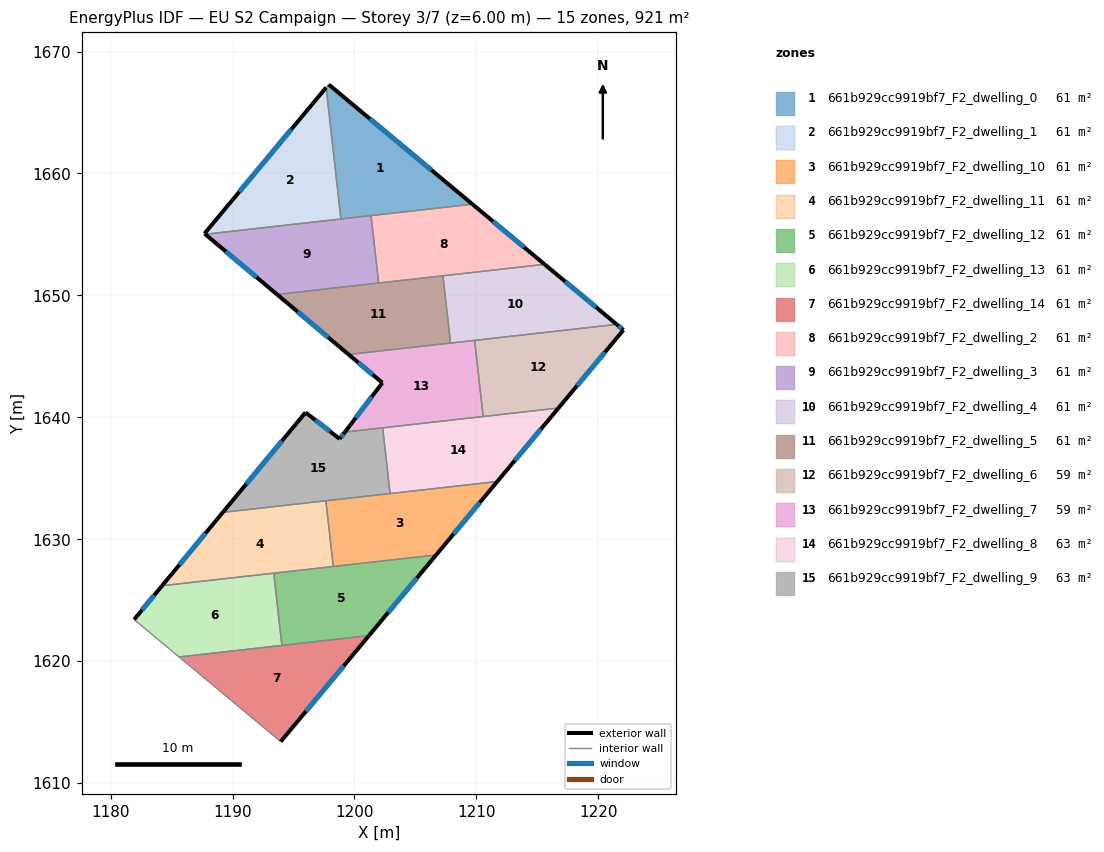
=== STOREY PLAN SPEC (per zone: floor XY polygon, exterior-wall plan segments, windows/doors) ===
zone 1: 661b929cc9919bf7_F2_dwelling_0  (61.4 m²)
  floor: (1209.67, 1657.48) (1198.89, 1656.27) (1197.68, 1667.05) (1197.89, 1667.30)
  exterior wall: (1209.67, 1657.48) – (1197.89, 1667.30)  [15.3 m]
    window: (1206.31, 1660.29) – (1201.25, 1664.50)  [8.5 m²]
  interior walls: 4
zone 2: 661b929cc9919bf7_F2_dwelling_1  (61.4 m²)
  floor: (1197.68, 1667.05) (1198.89, 1656.27) (1187.77, 1655.02) (1187.70, 1655.07)
  exterior wall: (1187.70, 1655.07) – (1187.77, 1655.02)  [0.1 m]
  exterior wall: (1197.68, 1667.05) – (1187.70, 1655.07)  [15.6 m]
    window: (1194.83, 1663.63) – (1190.55, 1658.49)  [8.6 m²]
  interior walls: 2
zone 3: 661b929cc9919bf7_F2_dwelling_10  (61.4 m²)
  floor: (1211.71, 1634.74) (1206.70, 1628.72) (1198.26, 1627.77) (1197.66, 1633.16)
  exterior wall: (1206.70, 1628.72) – (1211.71, 1634.74)  [7.8 m]
    window: (1208.13, 1630.44) – (1210.28, 1633.02)  [4.3 m²]
  interior walls: 4
zone 4: 661b929cc9919bf7_F2_dwelling_11  (61.4 m²)
  floor: (1197.66, 1633.16) (1198.26, 1627.77) (1184.22, 1626.19) (1189.20, 1632.21)
  exterior wall: (1189.20, 1632.21) – (1184.22, 1626.19)  [7.8 m]
    window: (1187.78, 1630.49) – (1185.64, 1627.91)  [4.3 m²]
  interior walls: 4
zone 5: 661b929cc9919bf7_F2_dwelling_12  (61.4 m²)
  floor: (1206.70, 1628.72) (1201.19, 1622.10) (1194.05, 1621.29) (1193.38, 1627.22)
  exterior wall: (1201.19, 1622.10) – (1206.70, 1628.72)  [8.6 m]
    window: (1202.77, 1623.99) – (1205.13, 1626.83)  [4.7 m²]
  interior walls: 4
zone 6: 661b929cc9919bf7_F2_dwelling_13  (61.4 m²)
  floor: (1193.38, 1627.22) (1194.05, 1621.29) (1185.61, 1620.35) (1181.93, 1623.42) (1184.22, 1626.19)
  exterior wall: (1184.22, 1626.19) – (1181.93, 1623.42)  [3.6 m]
    window: (1183.57, 1625.40) – (1182.58, 1624.21)  [2.0 m²]
  interior walls: 4
zone 7: 661b929cc9919bf7_F2_dwelling_14  (61.4 m²)
  floor: (1201.19, 1622.10) (1193.95, 1613.40) (1185.61, 1620.35)
  exterior wall: (1193.95, 1613.40) – (1201.19, 1622.10)  [11.3 m]
    window: (1196.02, 1615.89) – (1199.12, 1619.61)  [6.2 m²]
  interior walls: 3
zone 8: 661b929cc9919bf7_F2_dwelling_2  (61.4 m²)
  floor: (1215.59, 1652.55) (1201.98, 1651.02) (1201.36, 1656.55) (1209.67, 1657.48)
  exterior wall: (1215.59, 1652.55) – (1209.67, 1657.48)  [7.7 m]
    window: (1213.90, 1653.96) – (1211.36, 1656.07)  [4.2 m²]
  interior walls: 4
zone 9: 661b929cc9919bf7_F2_dwelling_3  (61.4 m²)
  floor: (1201.36, 1656.55) (1201.98, 1651.02) (1193.65, 1650.08) (1187.77, 1655.02)
  exterior wall: (1187.77, 1655.02) – (1193.65, 1650.08)  [7.7 m]
    window: (1189.45, 1653.61) – (1191.97, 1651.49)  [4.2 m²]
  interior walls: 4
zone 10: 661b929cc9919bf7_F2_dwelling_4  (61.4 m²)
  floor: (1221.51, 1647.62) (1207.88, 1646.09) (1207.26, 1651.61) (1215.59, 1652.55)
  exterior wall: (1221.51, 1647.62) – (1215.59, 1652.55)  [7.7 m]
    window: (1219.82, 1649.03) – (1217.28, 1651.14)  [4.2 m²]
  interior walls: 4
zone 11: 661b929cc9919bf7_F2_dwelling_5  (61.4 m²)
  floor: (1207.26, 1651.61) (1207.88, 1646.09) (1199.52, 1645.15) (1193.65, 1650.08)
  exterior wall: (1193.65, 1650.08) – (1199.52, 1645.15)  [7.7 m]
    window: (1195.33, 1648.67) – (1197.85, 1646.56)  [4.2 m²]
  interior walls: 4
zone 12: 661b929cc9919bf7_F2_dwelling_6  (59.4 m²)
  floor: (1222.06, 1647.16) (1216.73, 1640.76) (1210.56, 1640.07) (1209.85, 1646.31) (1221.51, 1647.62)
  exterior wall: (1216.73, 1640.76) – (1222.06, 1647.16)  [8.3 m]
    window: (1218.25, 1642.59) – (1220.54, 1645.33)  [4.6 m²]
  exterior wall: (1222.06, 1647.16) – (1221.51, 1647.62)  [0.7 m]
    window: (1221.90, 1647.29) – (1221.66, 1647.49)  [0.4 m²]
  interior walls: 3
zone 13: 661b929cc9919bf7_F2_dwelling_7  (59.4 m²)
  floor: (1209.85, 1646.31) (1210.56, 1640.07) (1199.22, 1638.79) (1202.29, 1642.83) (1199.52, 1645.15)
  exterior wall: (1199.52, 1645.15) – (1202.29, 1642.83)  [3.6 m]
    window: (1200.31, 1644.49) – (1201.50, 1643.50)  [2.0 m²]
  exterior wall: (1202.29, 1642.83) – (1199.22, 1638.79)  [5.1 m]
    window: (1201.41, 1641.68) – (1200.09, 1639.95)  [2.8 m²]
  interior walls: 5
zone 14: 661b929cc9919bf7_F2_dwelling_8  (63.4 m²)
  floor: (1216.73, 1640.76) (1211.71, 1634.74) (1202.92, 1633.75) (1202.32, 1639.14)
  exterior wall: (1211.71, 1634.74) – (1216.73, 1640.76)  [7.8 m]
    window: (1213.15, 1636.46) – (1215.30, 1639.04)  [4.3 m²]
  interior walls: 4
zone 15: 661b929cc9919bf7_F2_dwelling_9  (63.4 m²)
  floor: (1202.32, 1639.14) (1202.92, 1633.75) (1189.20, 1632.21) (1195.99, 1640.40) (1198.79, 1638.23) (1199.22, 1638.79)
  exterior wall: (1198.79, 1638.23) – (1195.99, 1640.40)  [3.5 m]
    window: (1197.99, 1638.85) – (1196.79, 1639.78)  [2.0 m²]
  exterior wall: (1199.22, 1638.79) – (1198.79, 1638.23)  [0.7 m]
    window: (1199.09, 1638.63) – (1198.91, 1638.39)  [0.4 m²]
  exterior wall: (1195.99, 1640.40) – (1189.20, 1632.21)  [10.6 m]
    window: (1194.05, 1638.06) – (1191.14, 1634.55)  [5.9 m²]
  interior walls: 4

=== DERIVED (storey summary) ===
Building: EU S2 Campaign
Storey: 3 of 7  (floor level z = 6.00 m)
Storey gross floor area: 920.7 m²
Zones on this storey: 15
  - 661b929cc9919bf7_F2_dwelling_0: floor 61.4 m²; exterior wall 15.3 m (46.0 m²); 1 window(s) 8.5 m²; WWR 18.4%
  - 661b929cc9919bf7_F2_dwelling_1: floor 61.4 m²; exterior wall 15.7 m (47.0 m²); 1 window(s) 8.6 m²; WWR 18.3%
  - 661b929cc9919bf7_F2_dwelling_10: floor 61.4 m²; exterior wall 7.8 m (23.5 m²); 1 window(s) 4.3 m²; WWR 18.4%
  - 661b929cc9919bf7_F2_dwelling_11: floor 61.4 m²; exterior wall 7.8 m (23.4 m²); 1 window(s) 4.3 m²; WWR 18.4%
  - 661b929cc9919bf7_F2_dwelling_12: floor 61.4 m²; exterior wall 8.6 m (25.8 m²); 1 window(s) 4.7 m²; WWR 18.4%
  - 661b929cc9919bf7_F2_dwelling_13: floor 61.4 m²; exterior wall 3.6 m (10.8 m²); 1 window(s) 2.0 m²; WWR 18.4%
  - 661b929cc9919bf7_F2_dwelling_14: floor 61.4 m²; exterior wall 11.3 m (33.9 m²); 1 window(s) 6.2 m²; WWR 18.4%
  - 661b929cc9919bf7_F2_dwelling_2: floor 61.4 m²; exterior wall 7.7 m (23.1 m²); 1 window(s) 4.2 m²; WWR 18.4%
  - 661b929cc9919bf7_F2_dwelling_3: floor 61.4 m²; exterior wall 7.7 m (23.0 m²); 1 window(s) 4.2 m²; WWR 18.4%
  - 661b929cc9919bf7_F2_dwelling_4: floor 61.4 m²; exterior wall 7.7 m (23.1 m²); 1 window(s) 4.2 m²; WWR 18.4%
  - 661b929cc9919bf7_F2_dwelling_5: floor 61.4 m²; exterior wall 7.7 m (23.0 m²); 1 window(s) 4.2 m²; WWR 18.4%
  - 661b929cc9919bf7_F2_dwelling_6: floor 59.4 m²; exterior wall 9.1 m (27.2 m²); 2 window(s) 5.0 m²; WWR 18.4%
  - 661b929cc9919bf7_F2_dwelling_7: floor 59.4 m²; exterior wall 8.7 m (26.1 m²); 2 window(s) 4.8 m²; WWR 18.4%
  - 661b929cc9919bf7_F2_dwelling_8: floor 63.4 m²; exterior wall 7.8 m (23.5 m²); 1 window(s) 4.3 m²; WWR 18.4%
  - 661b929cc9919bf7_F2_dwelling_9: floor 63.4 m²; exterior wall 14.9 m (44.7 m²); 3 window(s) 8.2 m²; WWR 18.4%
Zone adjacency (shared interzone walls):
  - 661b929cc9919bf7_F2_dwelling_0 ↔ 661b929cc9919bf7_F2_dwelling_1
  - 661b929cc9919bf7_F2_dwelling_0 ↔ 661b929cc9919bf7_F2_dwelling_2
  - 661b929cc9919bf7_F2_dwelling_0 ↔ 661b929cc9919bf7_F2_dwelling_3
  - 661b929cc9919bf7_F2_dwelling_1 ↔ 661b929cc9919bf7_F2_dwelling_3
  - 661b929cc9919bf7_F2_dwelling_10 ↔ 661b929cc9919bf7_F2_dwelling_11
  - 661b929cc9919bf7_F2_dwelling_10 ↔ 661b929cc9919bf7_F2_dwelling_12
  - 661b929cc9919bf7_F2_dwelling_10 ↔ 661b929cc9919bf7_F2_dwelling_8
  - 661b929cc9919bf7_F2_dwelling_10 ↔ 661b929cc9919bf7_F2_dwelling_9
  - 661b929cc9919bf7_F2_dwelling_11 ↔ 661b929cc9919bf7_F2_dwelling_12
  - 661b929cc9919bf7_F2_dwelling_11 ↔ 661b929cc9919bf7_F2_dwelling_13
  - 661b929cc9919bf7_F2_dwelling_11 ↔ 661b929cc9919bf7_F2_dwelling_9
  - 661b929cc9919bf7_F2_dwelling_12 ↔ 661b929cc9919bf7_F2_dwelling_13
  - 661b929cc9919bf7_F2_dwelling_12 ↔ 661b929cc9919bf7_F2_dwelling_14
  - 661b929cc9919bf7_F2_dwelling_13 ↔ 661b929cc9919bf7_F2_dwelling_14
  - 661b929cc9919bf7_F2_dwelling_2 ↔ 661b929cc9919bf7_F2_dwelling_3
  - 661b929cc9919bf7_F2_dwelling_2 ↔ 661b929cc9919bf7_F2_dwelling_4
  - 661b929cc9919bf7_F2_dwelling_2 ↔ 661b929cc9919bf7_F2_dwelling_5
  - 661b929cc9919bf7_F2_dwelling_3 ↔ 661b929cc9919bf7_F2_dwelling_5
  - 661b929cc9919bf7_F2_dwelling_4 ↔ 661b929cc9919bf7_F2_dwelling_5
  - 661b929cc9919bf7_F2_dwelling_4 ↔ 661b929cc9919bf7_F2_dwelling_6
  - 661b929cc9919bf7_F2_dwelling_4 ↔ 661b929cc9919bf7_F2_dwelling_7
  - 661b929cc9919bf7_F2_dwelling_5 ↔ 661b929cc9919bf7_F2_dwelling_7
  - 661b929cc9919bf7_F2_dwelling_6 ↔ 661b929cc9919bf7_F2_dwelling_7
  - 661b929cc9919bf7_F2_dwelling_6 ↔ 661b929cc9919bf7_F2_dwelling_8
  - 661b929cc9919bf7_F2_dwelling_7 ↔ 661b929cc9919bf7_F2_dwelling_8
  - 661b929cc9919bf7_F2_dwelling_7 ↔ 661b929cc9919bf7_F2_dwelling_9
  - 661b929cc9919bf7_F2_dwelling_8 ↔ 661b929cc9919bf7_F2_dwelling_9